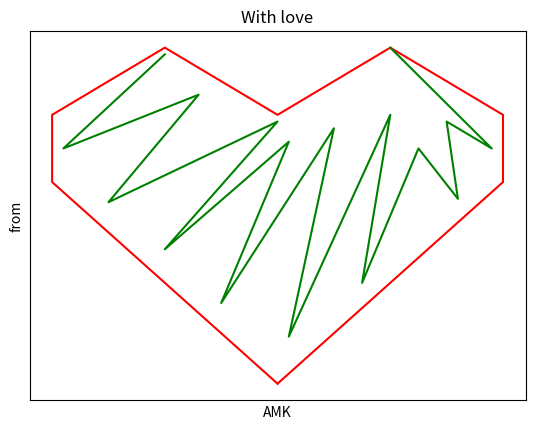

Python code for this plot:
import matplotlib.pyplot as plt


plt.title('With love')
plt.xlabel('AMK')
plt.ylabel('from')
plt.xticks([])
plt.yticks([])

plt.plot([7, 5, 5, 6, 7, 8, 9, 9, 7], [2, 5, 6, 7, 6, 7, 6, 5, 2], 'red')

plt.plot([6, 5.1, 6.3, 5.5, 7, 6, 7.1, 6.5, 7.5, 7.1, 8, 7.75, 8.25, 8.6, 8.5, 8.9, 8],
         [6.9, 5.5, 6.3, 4.7, 5.9, 4, 5.6, 3.2, 5.8, 2.7, 6, 3.5, 5.5, 4.75, 5.9, 5.5, 7], 'green')
plt.show()